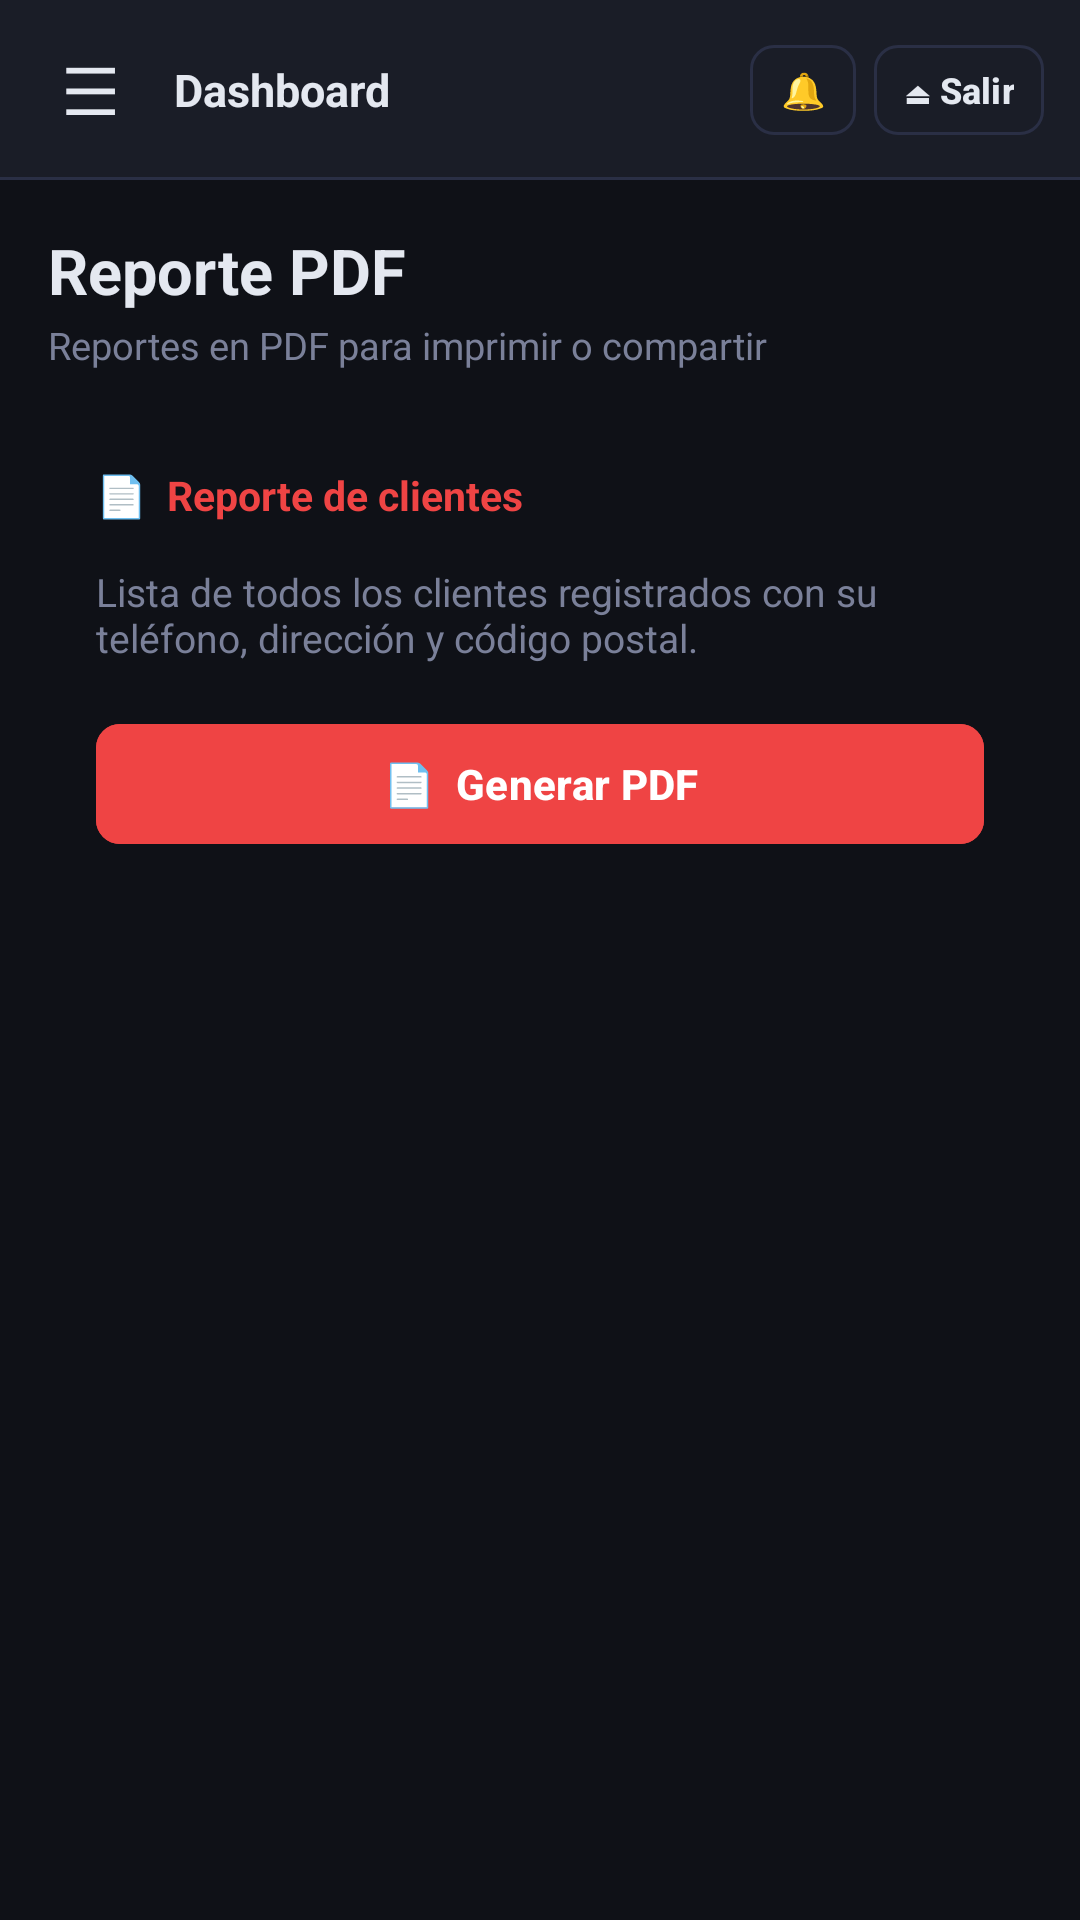

Android layout source for this screen:
<!-- AndroidManifest.xml: application theme Theme.VistasApp -->
<!-- res/layout/activity_reporte_pdf.xml -->
<?xml version="1.0" encoding="utf-8"?>
<LinearLayout xmlns:android="http://schemas.android.com/apk/res/android"
    xmlns:tools="http://schemas.android.com/tools"
    android:id="@+id/main"
    android:layout_width="match_parent"
    android:layout_height="match_parent"
    android:background="@color/fondo"
    android:orientation="vertical"
    tools:context=".ReportePdf"
    tools:ignore="HardcodedText">

    <include layout="@layout/barra_superior" />

    <ScrollView
        android:layout_width="match_parent"
        android:layout_height="match_parent">

        <LinearLayout style="@style/Contenido">

            <TextView style="@style/Titulo" android:text="Reporte PDF" />
            <TextView style="@style/Subtitulo" android:text="Reportes en PDF para imprimir o compartir" />

            <LinearLayout style="@style/Tarjeta" android:padding="16dp">
                <TextView style="@style/SeccionTitulo" android:text="📄  Reporte de clientes" android:textColor="@color/peligro" />
                <TextView style="@style/TarjetaTexto" android:layout_marginBottom="10dp" android:text="Lista de todos los clientes registrados con su teléfono, dirección y código postal." />
                <com.google.android.material.button.MaterialButton android:id="@+id/btnGenerar" style="@style/Boton.Peligro" android:text="📄  Generar PDF" />
            </LinearLayout>
        </LinearLayout>
    </ScrollView>
</LinearLayout>
<!-- res/layout/barra_superior.xml (included above) -->
<?xml version="1.0" encoding="utf-8"?>
<LinearLayout xmlns:android="http://schemas.android.com/apk/res/android"
    xmlns:tools="http://schemas.android.com/tools"
    android:layout_width="match_parent"
    android:layout_height="60dp"
    android:background="@drawable/fondo_barra"
    android:gravity="center_vertical"
    android:orientation="horizontal"
    android:paddingStart="8dp"
    android:paddingEnd="12dp"
    tools:ignore="HardcodedText">

    <TextView
        android:id="@+id/btnVolver"
        android:layout_width="44dp"
        android:layout_height="44dp"
        android:background="?attr/selectableItemBackgroundBorderless"
        android:contentDescription="@string/volver"
        android:gravity="center"
        android:text="☰"
        android:textColor="@color/texto"
        android:textSize="22sp" />

    <TextView
        android:id="@+id/txtTituloBarra"
        android:layout_width="0dp"
        android:layout_height="wrap_content"
        android:layout_marginStart="6dp"
        android:layout_weight="1"
        android:ellipsize="end"
        android:maxLines="1"
        android:textColor="@color/texto"
        android:textSize="15sp"
        android:textStyle="bold"
        tools:text="Dashboard" />

    <com.google.android.material.button.MaterialButton
        android:id="@+id/btnNotificaciones"
        style="@style/BotonChico"
        android:layout_marginEnd="6dp"
        android:contentDescription="@string/notificaciones_icono"
        android:text="🔔" />

    <com.google.android.material.button.MaterialButton
        android:id="@+id/btnSalir"
        style="@style/BotonChico"
        android:text="⏏ Salir" />

</LinearLayout>
<!-- resources referenced by this layout -->
<resources>
  <color name="fondo">#0F1117</color>
  <color name="peligro">#EF4444</color>
  <color name="texto">#E4E8F0</color>
  <!-- drawable fondo_barra (drawable) -->
  <?xml version="1.0" encoding="utf-8"?>
  <layer-list xmlns:android="http://schemas.android.com/apk/res/android">
      <item><shape><solid android:color="@color/borde" /></shape></item>
      <item android:bottom="1dp"><shape><solid android:color="@color/menu" /></shape></item>
  </layer-list>
  <string name="notificaciones_icono">Notificaciones</string>
  <string name="volver">Volver</string>
  <style name="Boton.Peligro">
          <item name="android:backgroundTint">@color/peligro</item>
      </style>
  <style name="BotonChico" parent="BotonContorno">
          <item name="android:layout_width">wrap_content</item>
          <item name="android:layout_height">38dp</item>
          <item name="android:layout_marginTop">0dp</item>
          <item name="android:minWidth">0dp</item>
          <item name="android:paddingStart">10dp</item>
          <item name="android:paddingEnd">10dp</item>
          <item name="android:textSize">12sp</item>
      </style>
  <style name="Contenido">
          <item name="android:layout_width">match_parent</item>
          <item name="android:layout_height">wrap_content</item>
          <item name="android:orientation">vertical</item>
          <item name="android:padding">16dp</item>
      </style>
  <style name="SeccionTitulo">
          <item name="android:layout_width">wrap_content</item>
          <item name="android:layout_height">wrap_content</item>
          <item name="android:layout_marginBottom">12dp</item>
          <item name="android:textColor">@color/texto</item>
          <item name="android:textSize">13.5sp</item>
          <item name="android:textStyle">bold</item>
      </style>
  <style name="Subtitulo">
          <item name="android:layout_width">wrap_content</item>
          <item name="android:layout_height">wrap_content</item>
          <item name="android:layout_marginTop">2dp</item>
          <item name="android:layout_marginBottom">16dp</item>
          <item name="android:textColor">@color/texto_suave</item>
          <item name="android:textSize">12.5sp</item>
      </style>
  <style name="Tarjeta">
          <item name="android:layout_width">match_parent</item>
          <item name="android:layout_height">wrap_content</item>
          <item name="android:layout_marginBottom">10dp</item>
          <item name="android:background">@drawable/fondo_tarjeta</item>
          <item name="android:orientation">vertical</item>
          <item name="android:padding">14dp</item>
      </style>
  <style name="TarjetaTexto">
          <item name="android:layout_width">wrap_content</item>
          <item name="android:layout_height">wrap_content</item>
          <item name="android:layout_marginTop">2dp</item>
          <item name="android:textColor">@color/texto_suave</item>
          <item name="android:textSize">13sp</item>
      </style>
  <style name="Titulo">
          <item name="android:layout_width">wrap_content</item>
          <item name="android:layout_height">wrap_content</item>
          <item name="android:textColor">@color/texto</item>
          <item name="android:textSize">21sp</item>
          <item name="android:textStyle">bold</item>
      </style>
  <style name="Theme.VistasApp" parent="Base.Theme.VistasApp" />
  <color name="borde">#2A2F45</color>
  <color name="menu">#1A1D27</color>
  <color name="texto_suave">#7A8099</color>
  <color name="primario">#4F8EF7</color>
  <color name="white">#FFFFFF</color>
  <color name="turquesa">#22D3A5</color>
  <color name="tarjeta">#1E2130</color>
  <color name="placeholder">#444D6B</color>
</resources>
